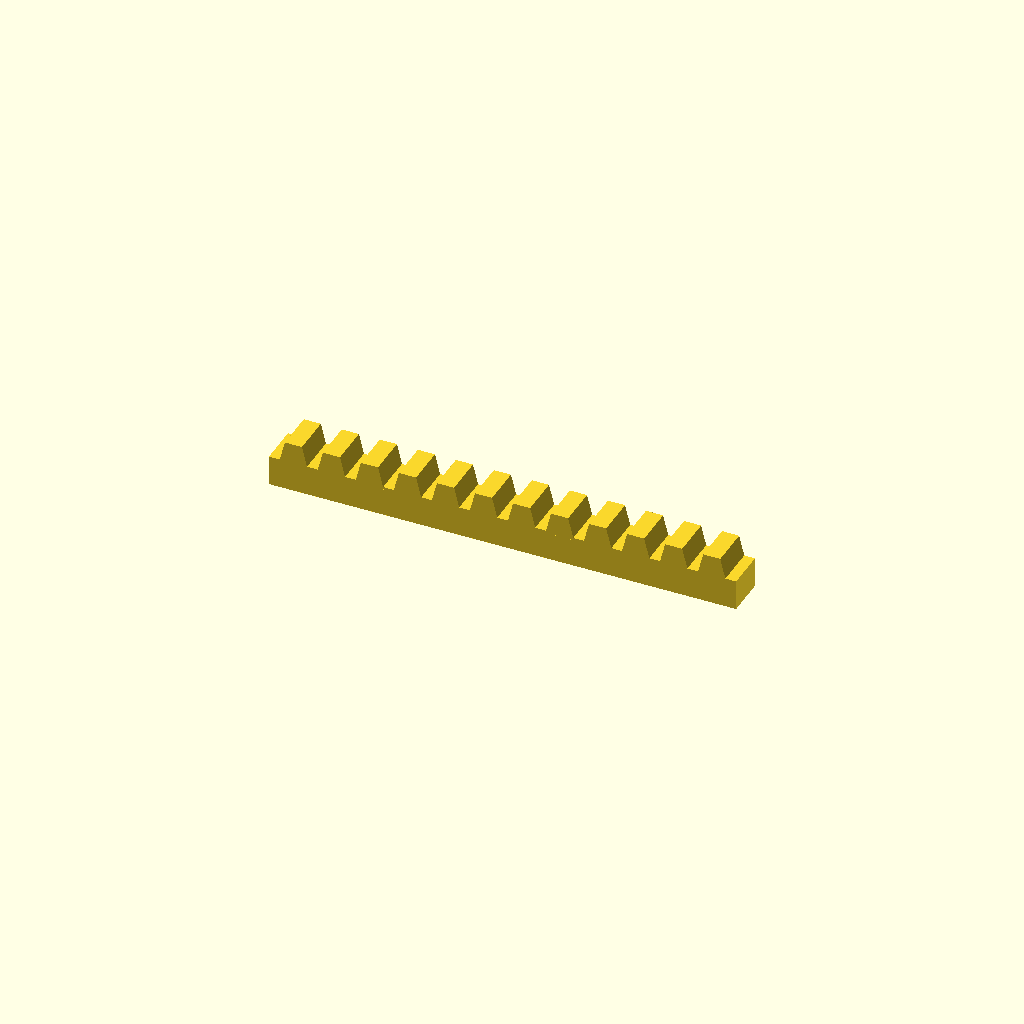
Cell 1 — every parameter at its default value.
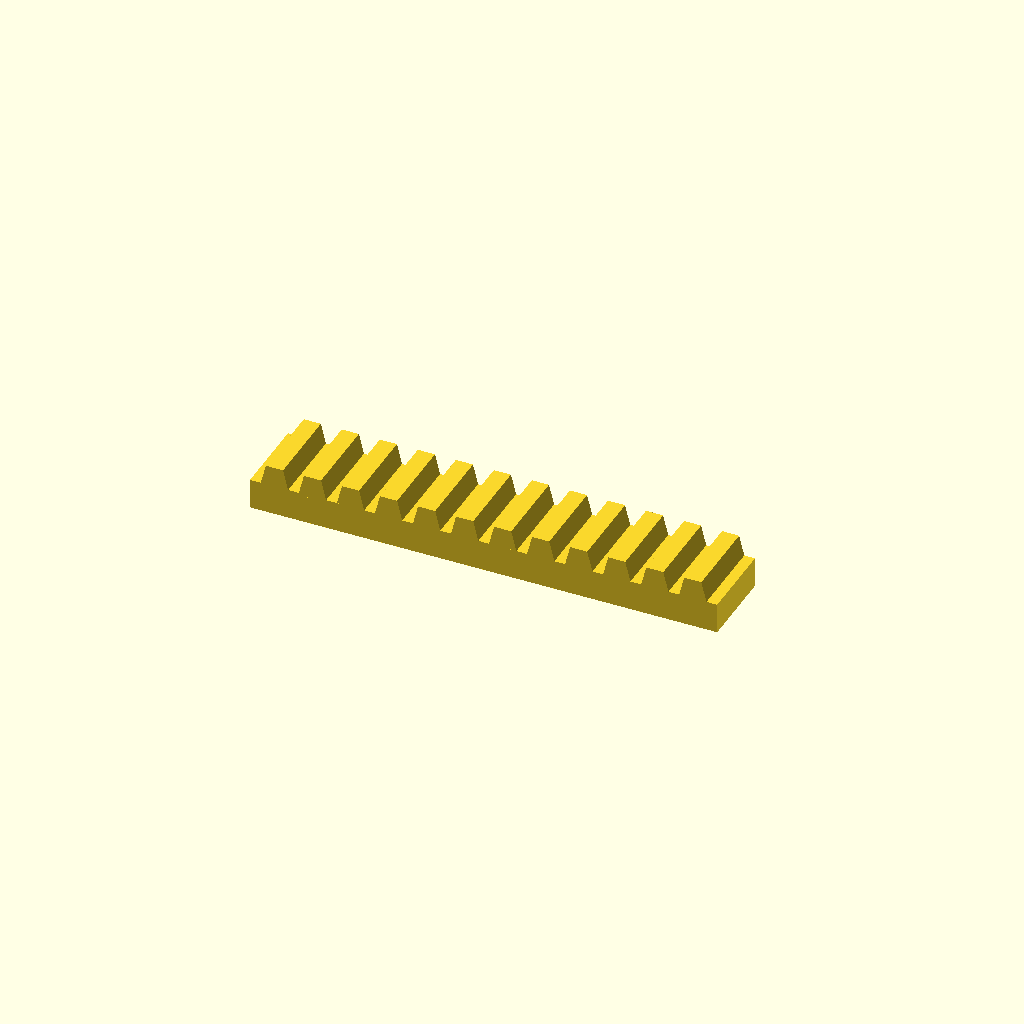
Cell 2 — bar_w set to 32, the other parameters unchanged.
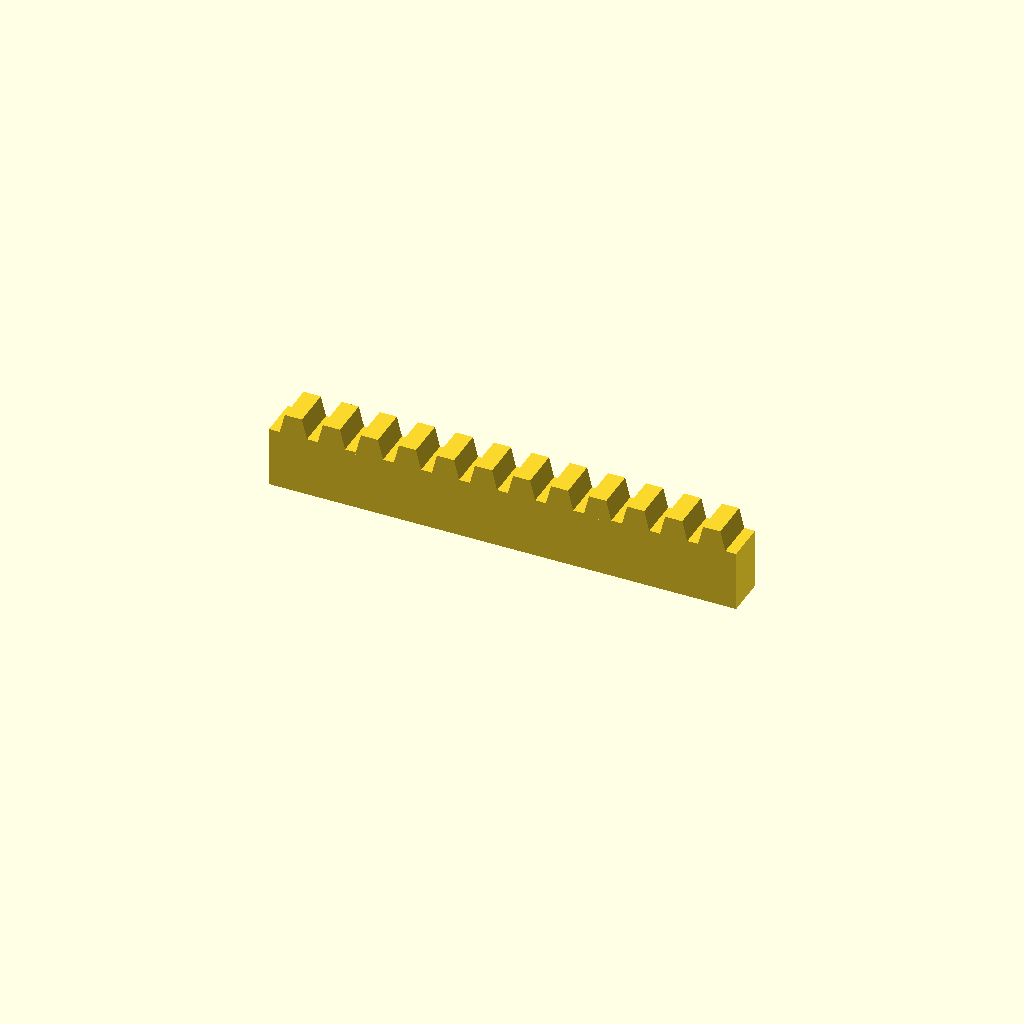
Cell 3: the same model with bar_h = 24.
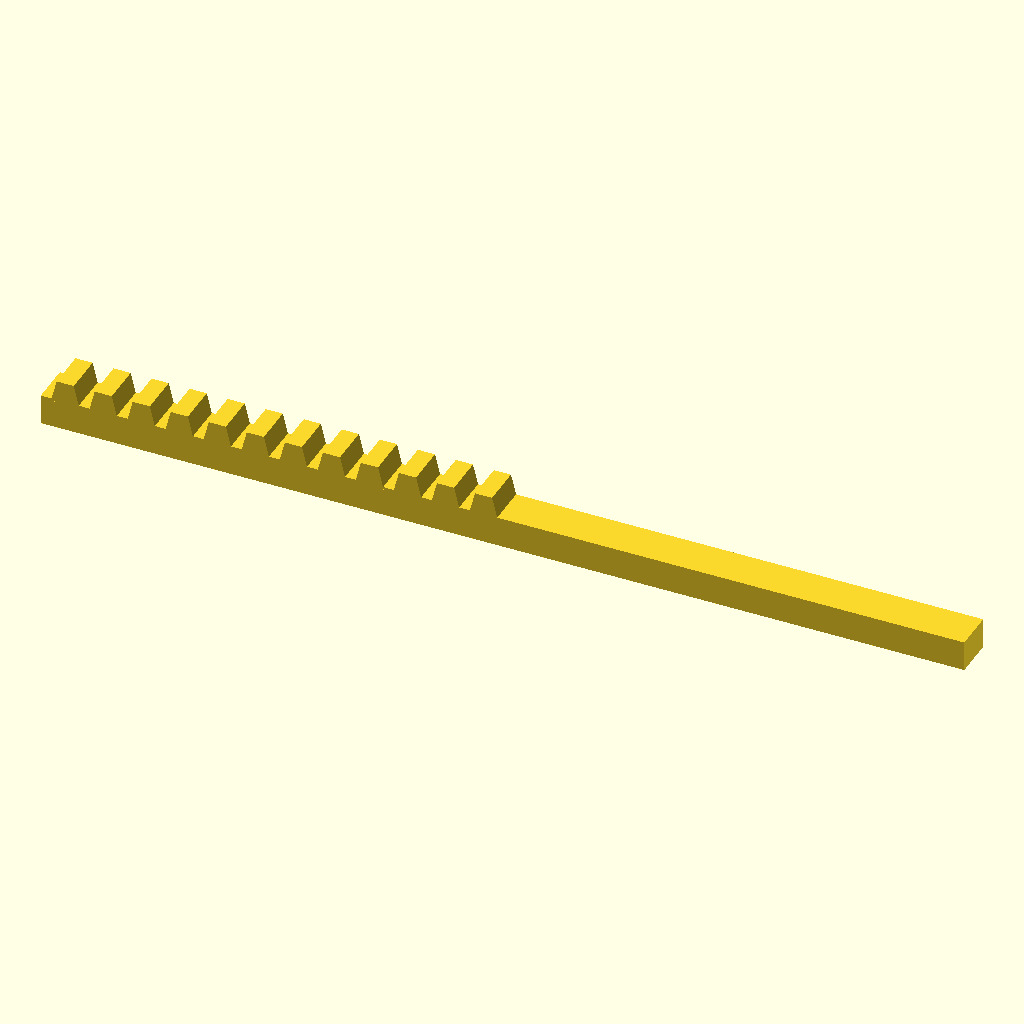
Cell 4 — teeth set to 24, the other parameters unchanged.
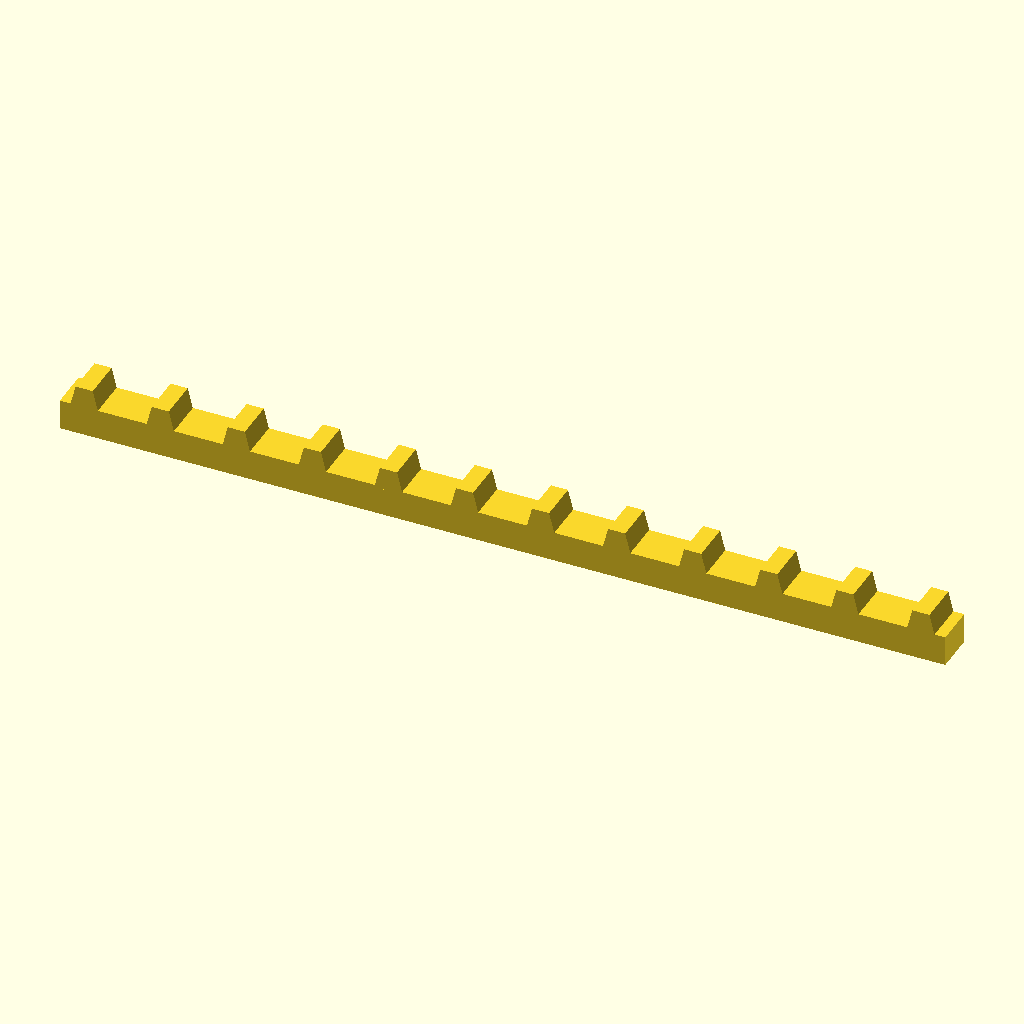
Cell 5 — pitch set to 30, the other parameters unchanged.
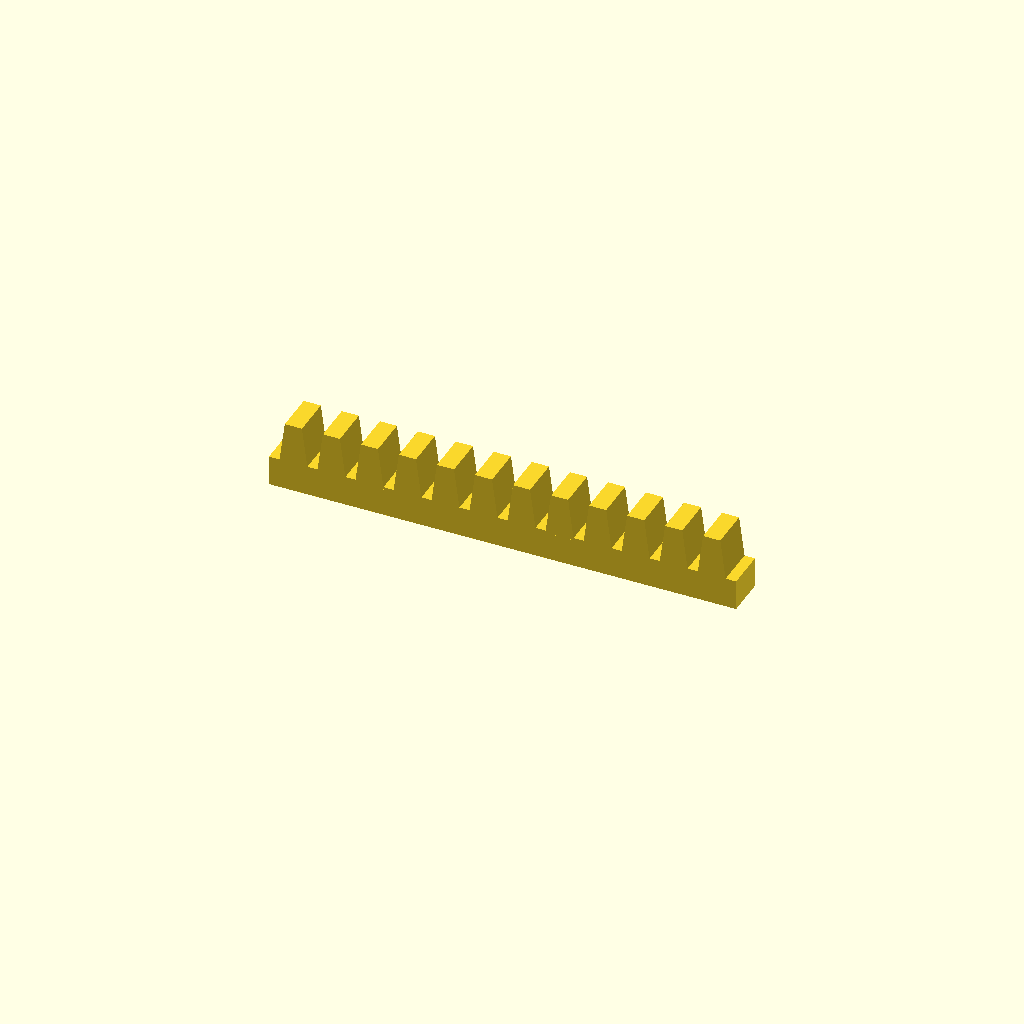
Cell 6: tooth_h = 16 (everything else at default).
One fixed orthographic camera (rotation 55°, 0°, 25°; colour scheme Cornfield) for every cell.
Source of the model, optional_data/data/place1/rackbars/part_0003.scad:
$fn = 32;

// ----------------------------------------------------------------------
// Toothed rack, 12 teeth
// 15 mm pitch, 8 mm teeth
// ----------------------------------------------------------------------

// --- parameters (mm) ---
bar_w = 16;      // bar width (Y)
bar_h = 12;      // bar height (Z)
teeth = 12;      // number of teeth
pitch = 15;      // tooth pitch
tooth_h = 8;     // tooth height above the bar
root_w = 11.25;  // tooth width at the root
crest_w = 6.75;  // tooth width at the crest

// --- derived feature positions (mm) ---
span = (teeth - 1) * pitch;  // = 165   distance between the outer teeth
bar_l = span + root_w + 8;   // = 184.25   bar length: teeth plus 4 mm at each end
tooth_x = -span / 2;         // = -82.5   X of the first tooth
height = bar_h + tooth_h;    // = 20   overall height
feature_centers = [
  [tooth_x + 0 * pitch, -bar_w / 2],
  [tooth_x + 1 * pitch, -bar_w / 2],
  [tooth_x + 2 * pitch, -bar_w / 2],
  [tooth_x + 3 * pitch, -bar_w / 2],
  [tooth_x + 4 * pitch, -bar_w / 2],
  [tooth_x + 5 * pitch, -bar_w / 2],
  [tooth_x + 6 * pitch, -bar_w / 2],
  [tooth_x + 7 * pitch, -bar_w / 2],
  [tooth_x + 8 * pitch, -bar_w / 2],
  [tooth_x + 9 * pitch, -bar_w / 2],
  [tooth_x + 10 * pitch, -bar_w / 2],
  [tooth_x + 11 * pitch, -bar_w / 2]
];   // tooth centre line, drives the tooth loop

// bar with a rack of teeth, one extruded trapezoium per centre
module rack_tooth() {
  linear_extrude(height = bar_w)
    polygon(points = [
      [0, 0],
      [root_w, 0],
      [root_w / 2 + crest_w / 2, tooth_h + 1],
      [root_w / 2 - crest_w / 2, tooth_h + 1]
    ]);
}

union() {
  translate([-bar_l / 2, -bar_w, 0]) cube([bar_l, bar_w, bar_h]);
  for (centre = feature_centers)
    translate([centre[0] - root_w / 2, 0, bar_h - 1]) rotate([90, 0, 0]) rack_tooth();
}
Customizer parameters (derived from the source; name, type, default, range or options):
bar_w: number, default 16
bar_h: number, default 12
teeth: number, default 12
pitch: number, default 15
tooth_h: number, default 8
root_w: number, default 11.25
crest_w: number, default 6.75
